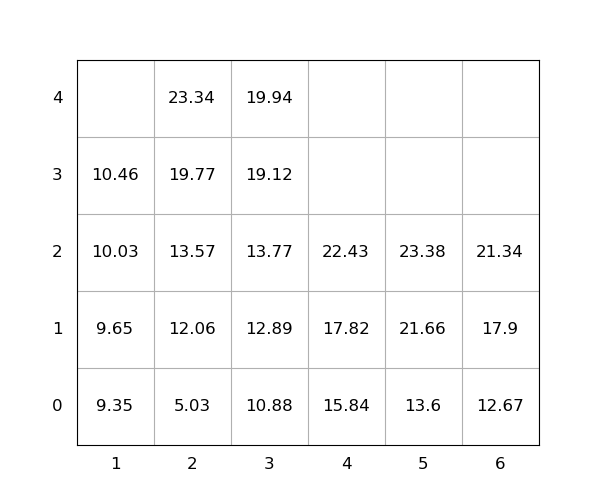

The file beside this chart, header and first rows:
idx, loc_x, loc_y, loc_z, weight, group, score, seq, reloc, size(ft)
1, 2, 0, 0, 5.03, 0, 5.03, 1, 0, 20
2, 2, 0, 1, 12.06, 0, 12.06, 2, 0, 20
3, 2, 0, 2, 13.57, 0, 13.57, 3, 0, 20
4, 2, 0, 3, 19.77, 0, 19.77, 4, 0, 20
5, 2, 0, 4, 23.34, 0, 23.34, 5, 0, 20
6, 5, 0, 0, 13.6, 0, 13.6, 6, 0, 20
7, 1, 0, 0, 9.35, 0, 9.35, 7, 0, 20
8, 3, 0, 0, 10.88, 0, 10.88, 8, 0, 20
9, 5, 0, 1, 21.66, 0, 21.66, 9, 0, 20
10, 3, 0, 1, 12.89, 0, 12.89, 10, 0, 20
11, 3, 0, 2, 13.77, 0, 13.77, 11, 0, 20
12, 3, 0, 3, 19.12, 0, 19.12, 12, 0, 20
13, 3, 0, 4, 19.94, 0, 19.94, 13, 0, 20
14, 5, 0, 2, 23.38, 0, 23.38, 14, 0, 20
15, 6, 0, 0, 12.67, 0, 12.67, 15, 0, 20
16, 6, 0, 1, 17.9, 0, 17.9, 16, 0, 20
17, 1, 0, 1, 9.65, 0, 9.65, 17, 0, 20
18, 4, 0, 0, 15.84, 0, 15.84, 18, 0, 20
19, 4, 0, 1, 17.82, 0, 17.82, 19, 0, 20
20, 1, 0, 2, 10.03, 0, 10.03, 20, 0, 20
21, 1, 0, 3, 10.46, 0, 10.46, 21, 0, 20
22, 4, 0, 2, 22.43, 0, 22.43, 22, 0, 20
23, 6, 0, 2, 21.34, 0, 21.34, 23, 0, 20
